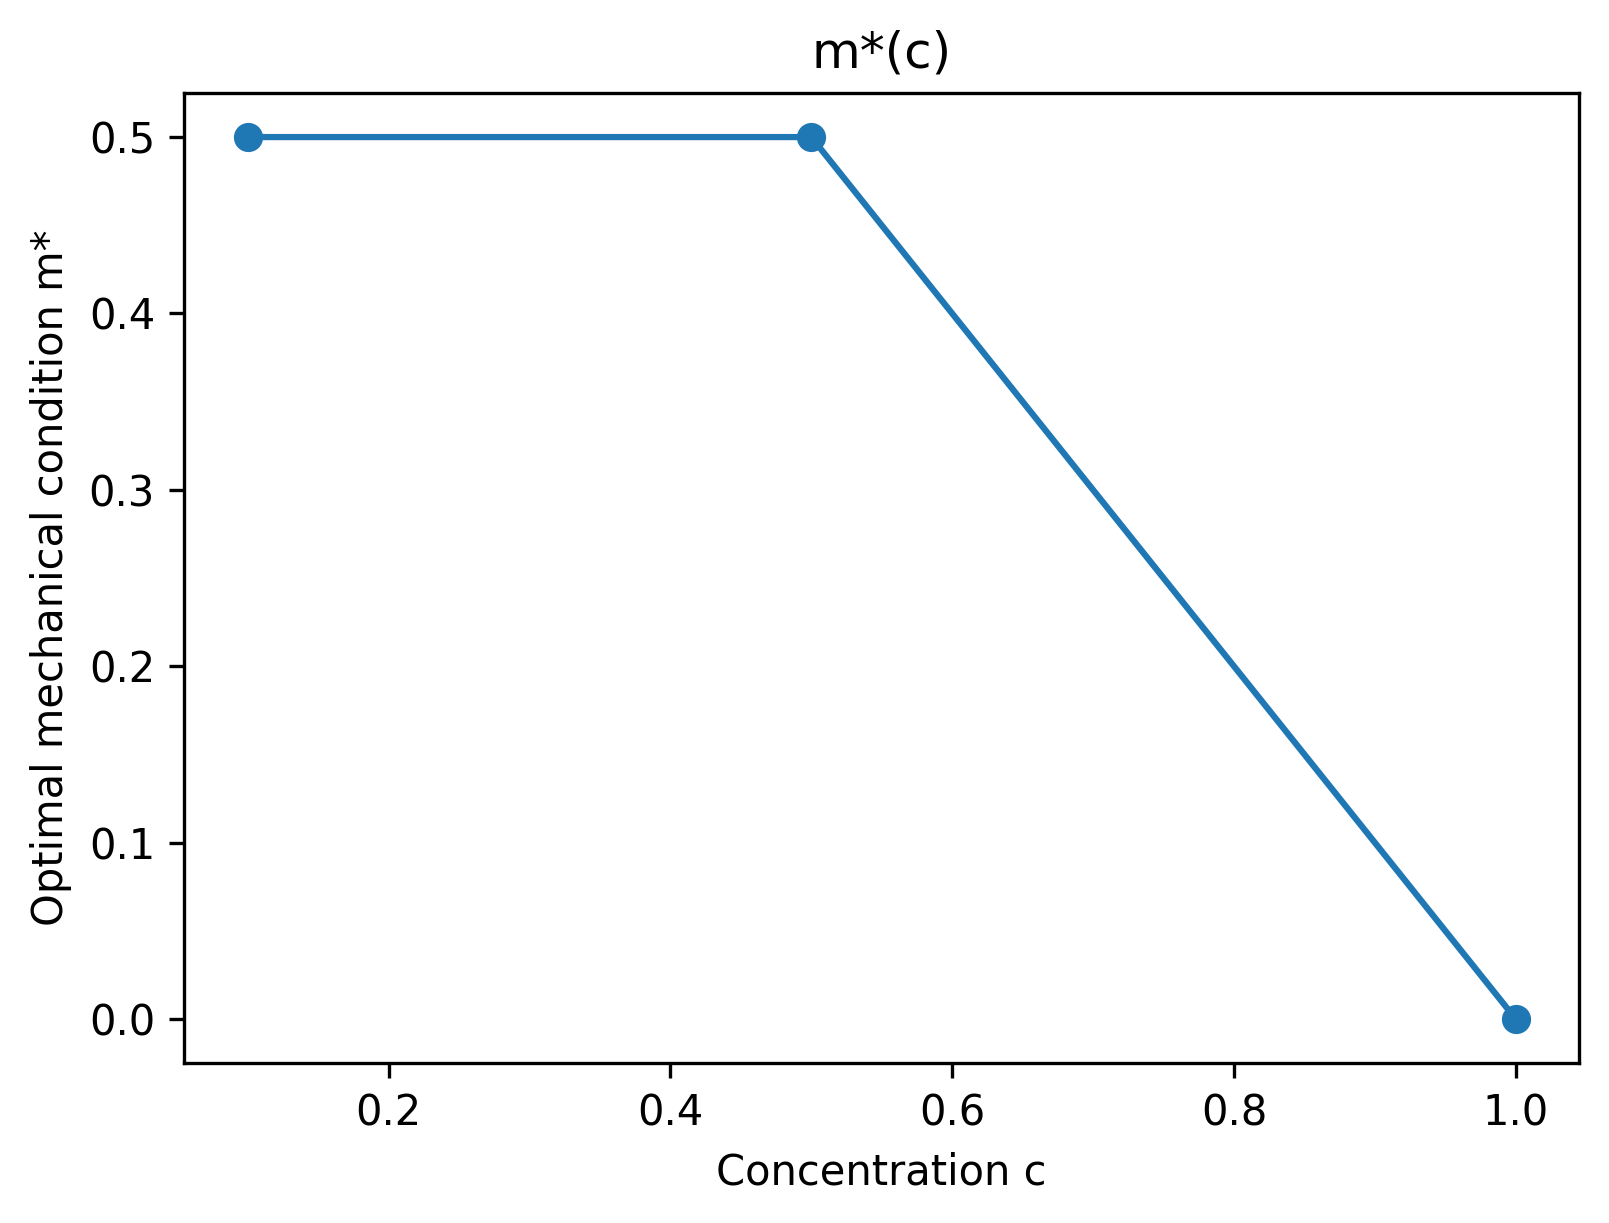

Data behind this chart, as committed beside it:
c, m_opt, optimum_index, is_edge, is_interior, prominence, neighbor_margin, response_span, is_reliable, warning, evidence_strength, n_mechanics_points
0.1, 0.5, 1, True, False, 0.0, , 0.1, False, Optimum is on the boundary., weak, 2
0.5, 0.5, 1, True, False, 0.0, , 0.1, False, Optimum is on the boundary., weak, 2
1.0, 0.0, 0, True, False, 0.0, , 0.1, False, Optimum is on the boundary., weak, 2
